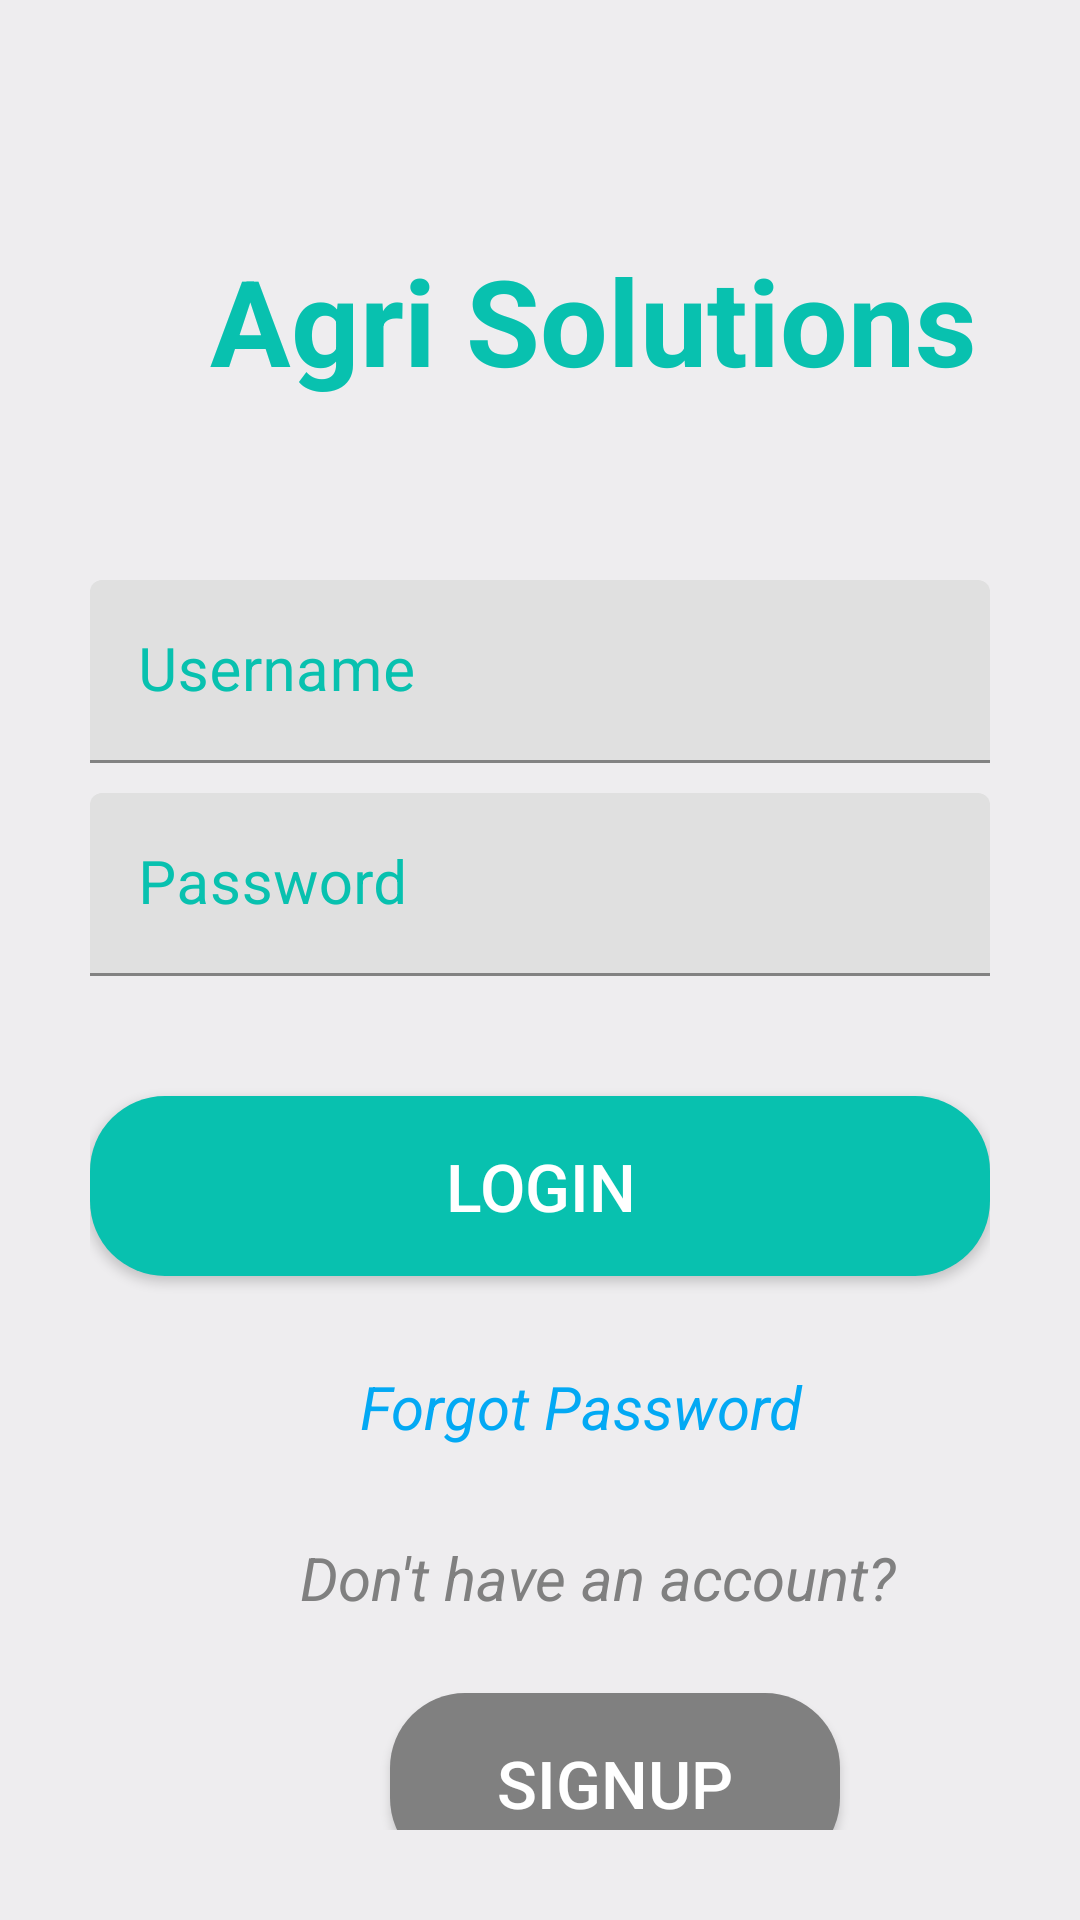

Reconstruct the res/layout file that produces this screen, plus the resources it refers to.
<!-- AndroidManifest.xml: application theme Theme.FarmingAppPractice -->
<!-- res/layout/activity_login.xml -->
<?xml version="1.0" encoding="utf-8"?>
<LinearLayout xmlns:android="http://schemas.android.com/apk/res/android"
    xmlns:app="http://schemas.android.com/apk/res-auto"
    xmlns:tools="http://schemas.android.com/tools"
    android:layout_width="match_parent"
    android:layout_height="match_parent"
    android:background="@color/background"
    android:orientation="vertical"
    android:padding="30dp"
    tools:context=".LoginActivity">


    <TextView

        android:layout_width="match_parent"
        android:layout_height="wrap_content"
        android:layout_marginLeft="40dp"
        android:layout_marginTop="50dp"
        android:text="Agri Solutions"
        android:textColor="@color/colorAccent"
        android:textSize="40dp"
        android:textStyle="bold"

        />

    <com.google.android.material.textfield.TextInputLayout
        android:layout_width="match_parent"
        android:layout_height="wrap_content"
        android:focusable="true"
        android:focusableInTouchMode="true"
        android:layout_marginTop="60dp"
        android:textColorHint="@color/colorAccent"
        >

        <EditText
            android:id="@+id/l_userEmail"
            android:layout_width="match_parent"
            android:layout_height="wrap_content"
            android:ems="10"
            android:hint="Username"
            android:inputType="text"
            android:textSize="20dp" />

    </com.google.android.material.textfield.TextInputLayout>

    <com.google.android.material.textfield.TextInputLayout
        android:layout_width="match_parent"
        android:layout_height="wrap_content"
        android:focusable="true"
        android:focusableInTouchMode="true"
        android:layout_marginTop="10dp"
        android:textColorHint="@color/colorAccent"
        >

        <EditText
            android:id="@+id/l_Password"
            android:layout_width="match_parent"
            android:layout_height="wrap_content"
            android:hint="Password"
            android:ems="10"
            android:textSize="20dp"
            android:inputType="textPassword" />

    </com.google.android.material.textfield.TextInputLayout>

    <Button
        android:id="@+id/btn_login"
        android:layout_width="match_parent"
        android:layout_height="60dp"
        android:layout_marginTop="40dp"
        android:background="@drawable/button_rounded"
        android:backgroundTint="@color/colorAccent"
        android:text="Login"
        android:textColor="#FFFFFF"
        android:textSize="22sp"
        app:backgroundTint="@color/colorAccent" />
    <TextView
        android:id="@+id/l_forgotPassword"
        android:layout_width="match_parent"
        android:layout_height="wrap_content"
        android:text="Forgot Password "
        android:textColor="#03A9F4"
        android:textSize="20dp"
        android:textStyle="italic"
        android:layout_marginTop="30dp"
        android:layout_marginLeft="90dp"

        />
    <TextView
        android:id="@+id/label_no_acc"
        android:layout_width="match_parent"
        android:layout_height="wrap_content"
        android:text="Don't have an account? "
        android:textColor="#808080"
        android:textSize="20dp"
        android:textStyle="italic"
        android:layout_marginTop="30dp"
        android:layout_marginLeft="70dp"

        />

    <Button
        android:id="@+id/btn_sign_up"
        android:layout_width="150dp"
        android:layout_height="60dp"
        android:layout_marginStart="100dp"
        android:layout_marginLeft="90dp"
        android:layout_marginTop="25dp"
        android:background="@drawable/button_rounded"
        android:backgroundTint="#808080"
        android:text="SignUp"
        android:textColor="#FFFFFF"
        android:textSize="22sp"
        app:backgroundTint="#808080" />

    />



</LinearLayout>
<!-- resources referenced by this layout -->
<resources>
  <color name="background">#EEEDEF</color>
  <color name="colorAccent">#08C1AF</color>
  <!-- drawable button_rounded (drawable-v24) -->
  <?xml version="1.0" encoding="utf-8"?>
  <shape xmlns:android="http://schemas.android.com/apk/res/android"
  
      android:shape="rectangle">
  
      <solid
          android:color="@color/colorAccent"
          />
      <corners
          android:radius="25dp"
          />
  
  
  </shape>
  <style name="Theme.FarmingAppPractice" parent="Theme.MaterialComponents.DayNight.DarkActionBar">
          
          <item name="colorPrimary">@color/purple_500</item>
          <item name="colorPrimaryVariant">@color/purple_700</item>
          <item name="colorOnPrimary">@color/white</item>
          
          <item name="colorSecondary">@color/teal_200</item>
          <item name="colorSecondaryVariant">@color/teal_700</item>
          <item name="colorOnSecondary">@color/black</item>
          
          <item name="android:statusBarColor">?attr/colorPrimaryVariant</item>
          
      </style>
  <color name="purple_500">#FF6200EE</color>
  <color name="purple_700">#FF3700B3</color>
  <color name="white">#FFFFFFFF</color>
  <color name="teal_200">#FF03DAC5</color>
  <color name="teal_700">#FF018786</color>
  <color name="black">#FF000000</color>
</resources>
